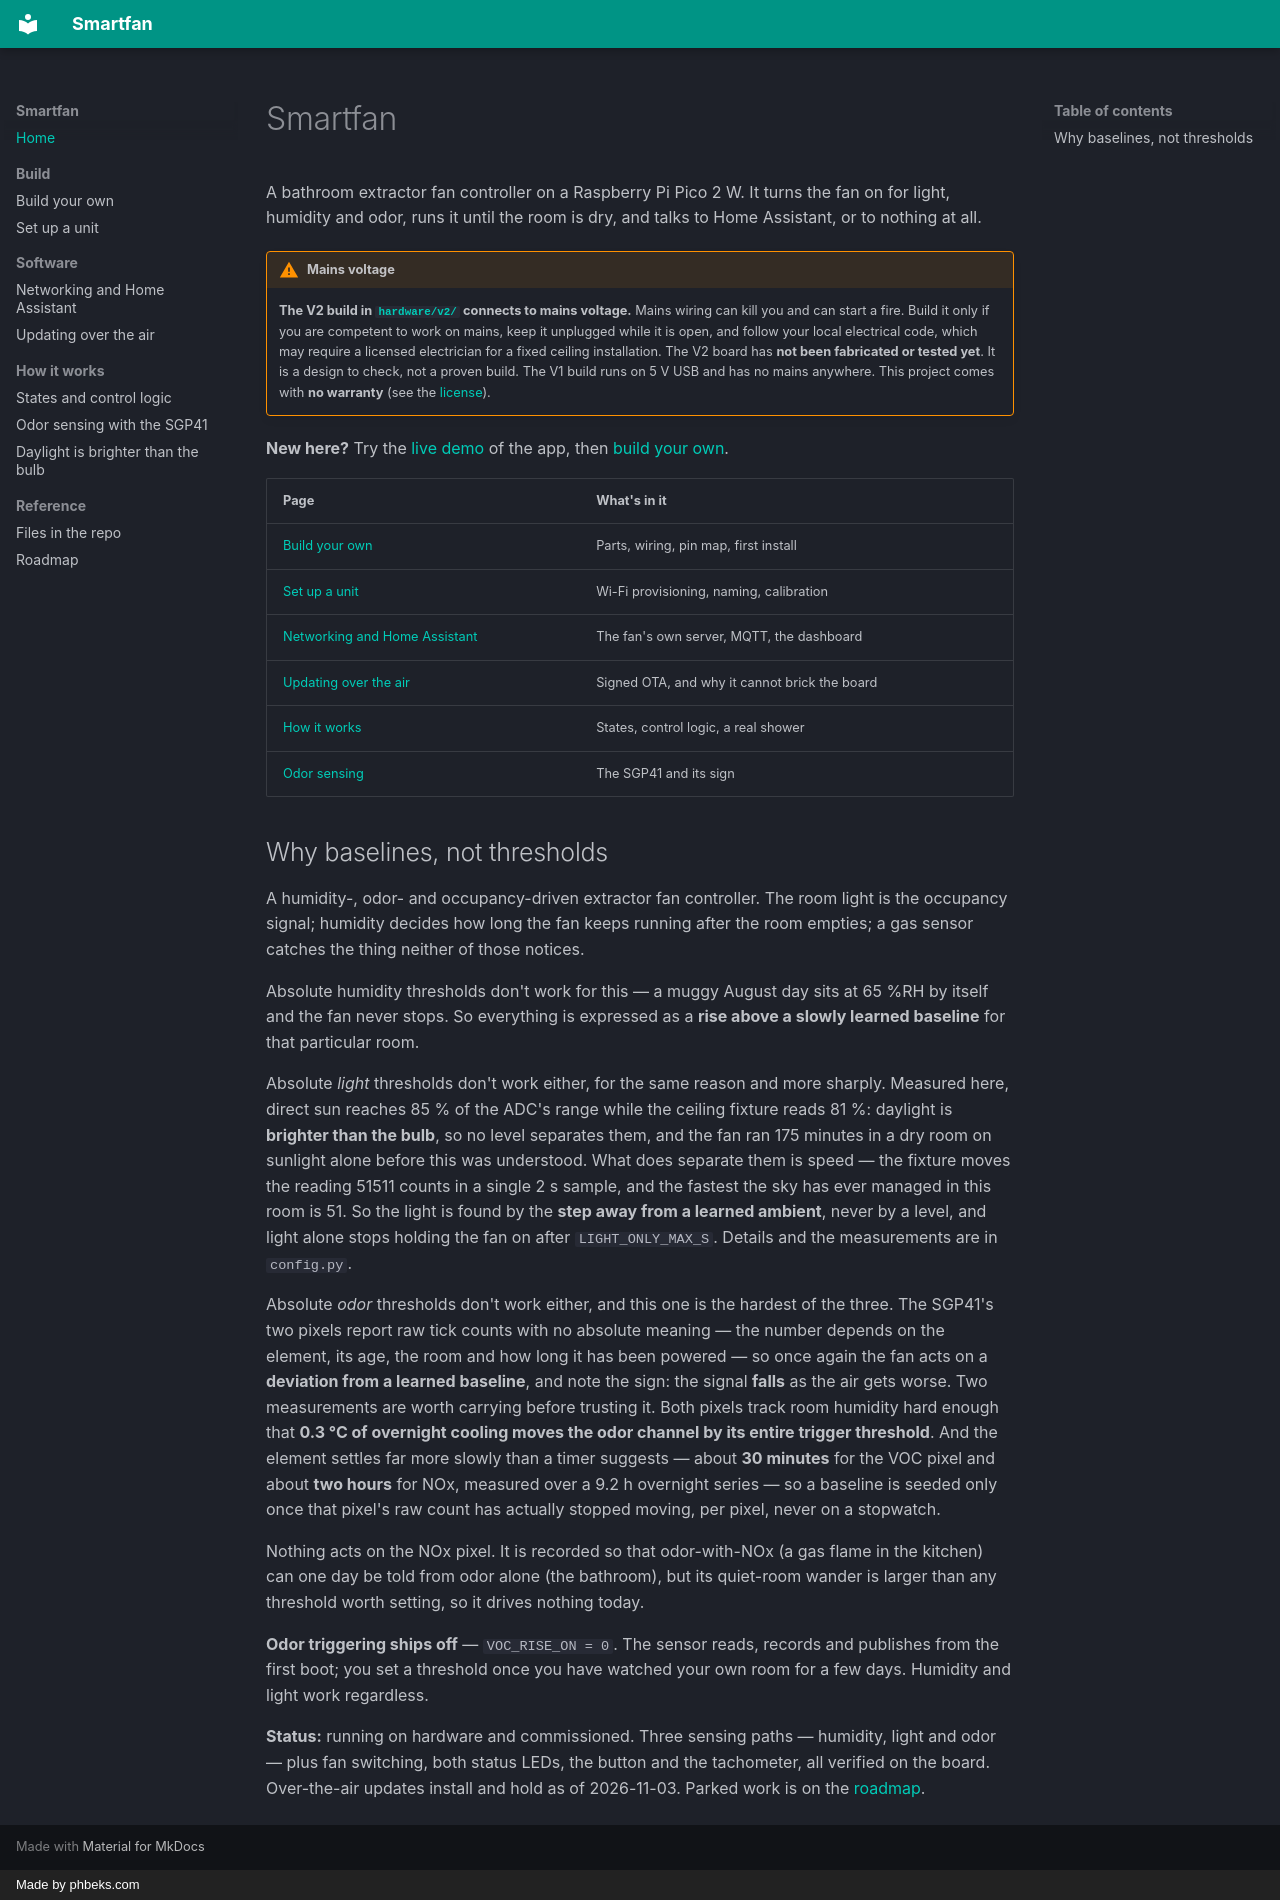

repository: deokman420/smartfan · page: index.html · generator: mkdocs · copyright: Made by phbeks.com

# Smartfan

A bathroom extractor fan controller on a Raspberry Pi Pico 2 W. It turns the
fan on for light, humidity and odor, runs it until the room is dry, and talks
to Home Assistant, or to nothing at all.

!!! warning "Mains voltage"
    **The V2 build in [`hardware/v2/`](https://github.com/deokman420/smartfan/tree/main/hardware/v2/) connects to mains voltage.**
    Mains wiring can kill you and can start a fire. Build it only if you are
    competent to work on mains, keep it unplugged while it is open, and follow
    your local electrical code, which may require a licensed electrician for a
    fixed ceiling installation. The V2 board has **not been fabricated or tested
    yet**. It is a design to check, not a proven build. The V1 build runs
    on 5 V USB and has no mains anywhere. This project comes with **no warranty**
    (see the [license](https://github.com/deokman420/smartfan/blob/main/LICENSE)).

**New here?** Try the [live demo](/demo/) of the app,
then [build your own](build.md).

| Page | What's in it |
|---|---|
| [Build your own](build.md) | Parts, wiring, pin map, first install |
| [Set up a unit](setup.md) | Wi-Fi provisioning, naming, calibration |
| [Networking and Home Assistant](networking.md) | The fan's own server, MQTT, the dashboard |
| [Updating over the air](ota.md) | Signed OTA, and why it cannot brick the board |
| [How it works](how-it-works.md) | States, control logic, a real shower |
| [Odor sensing](sgp41-odor-sensing.md) | The SGP41 and its sign |

## Why baselines, not thresholds

A humidity-, odor- and occupancy-driven extractor fan controller. The room
light is the occupancy signal; humidity decides how long the fan keeps running
after the room empties; a gas sensor catches the thing neither of those
notices.

Absolute humidity thresholds don't work for this — a muggy August day sits at
65 %RH by itself and the fan never stops. So everything is expressed as a **rise
above a slowly learned baseline** for that particular room.

Absolute *light* thresholds don't work either, for the same reason and more
sharply. Measured here, direct sun reaches 85 % of the ADC's range while the
ceiling fixture reads 81 %: daylight is **brighter than the bulb**, so no level
separates them, and the fan ran 175 minutes in a dry room on sunlight alone
before this was understood. What does separate them is speed — the fixture moves
the reading 51511 counts in a single 2 s sample, and the fastest the sky has ever
managed in this room is 51. So the light is found by the **step away from a
learned ambient**, never by a level, and light alone stops holding the fan on
after `LIGHT_ONLY_MAX_S`. Details and the measurements are in `config.py`.

Absolute *odor* thresholds don't work either, and this one is the hardest of
the three. The SGP41's two pixels report raw tick counts with no absolute
meaning — the number depends on the element, its age, the room and how long it
has been powered — so once again the fan acts on a **deviation from a learned
baseline**, and note the sign: the signal **falls** as the air gets worse. Two
measurements are worth carrying before trusting it. Both pixels track room
humidity hard enough that **0.3 °C of overnight cooling moves the odor channel
by its entire trigger threshold**. And the element settles far more slowly than
a timer suggests — about **30 minutes** for the VOC pixel and about **two
hours** for NOx, measured over a 9.2 h overnight series — so a baseline is
seeded only once that pixel's raw count has actually stopped moving, per pixel,
never on a stopwatch.

Nothing acts on the NOx pixel. It is recorded so that odor-with-NOx (a gas
flame in the kitchen) can one day be told from odor alone (the bathroom), but
its quiet-room wander is larger than any threshold worth setting, so it drives
nothing today.

**Odor triggering ships off** — `VOC_RISE_ON = 0`. The sensor reads, records
and publishes from the first boot; you set a threshold once you have watched
your own room for a few days. Humidity and light work regardless.

**Status:** running on hardware and commissioned. Three sensing paths —
humidity, light and odor — plus fan switching, both status LEDs, the button
and the tachometer, all verified on the board. Over-the-air updates install and
hold as of 2026-11-03. Parked work is on the [roadmap](roadmap.md).
